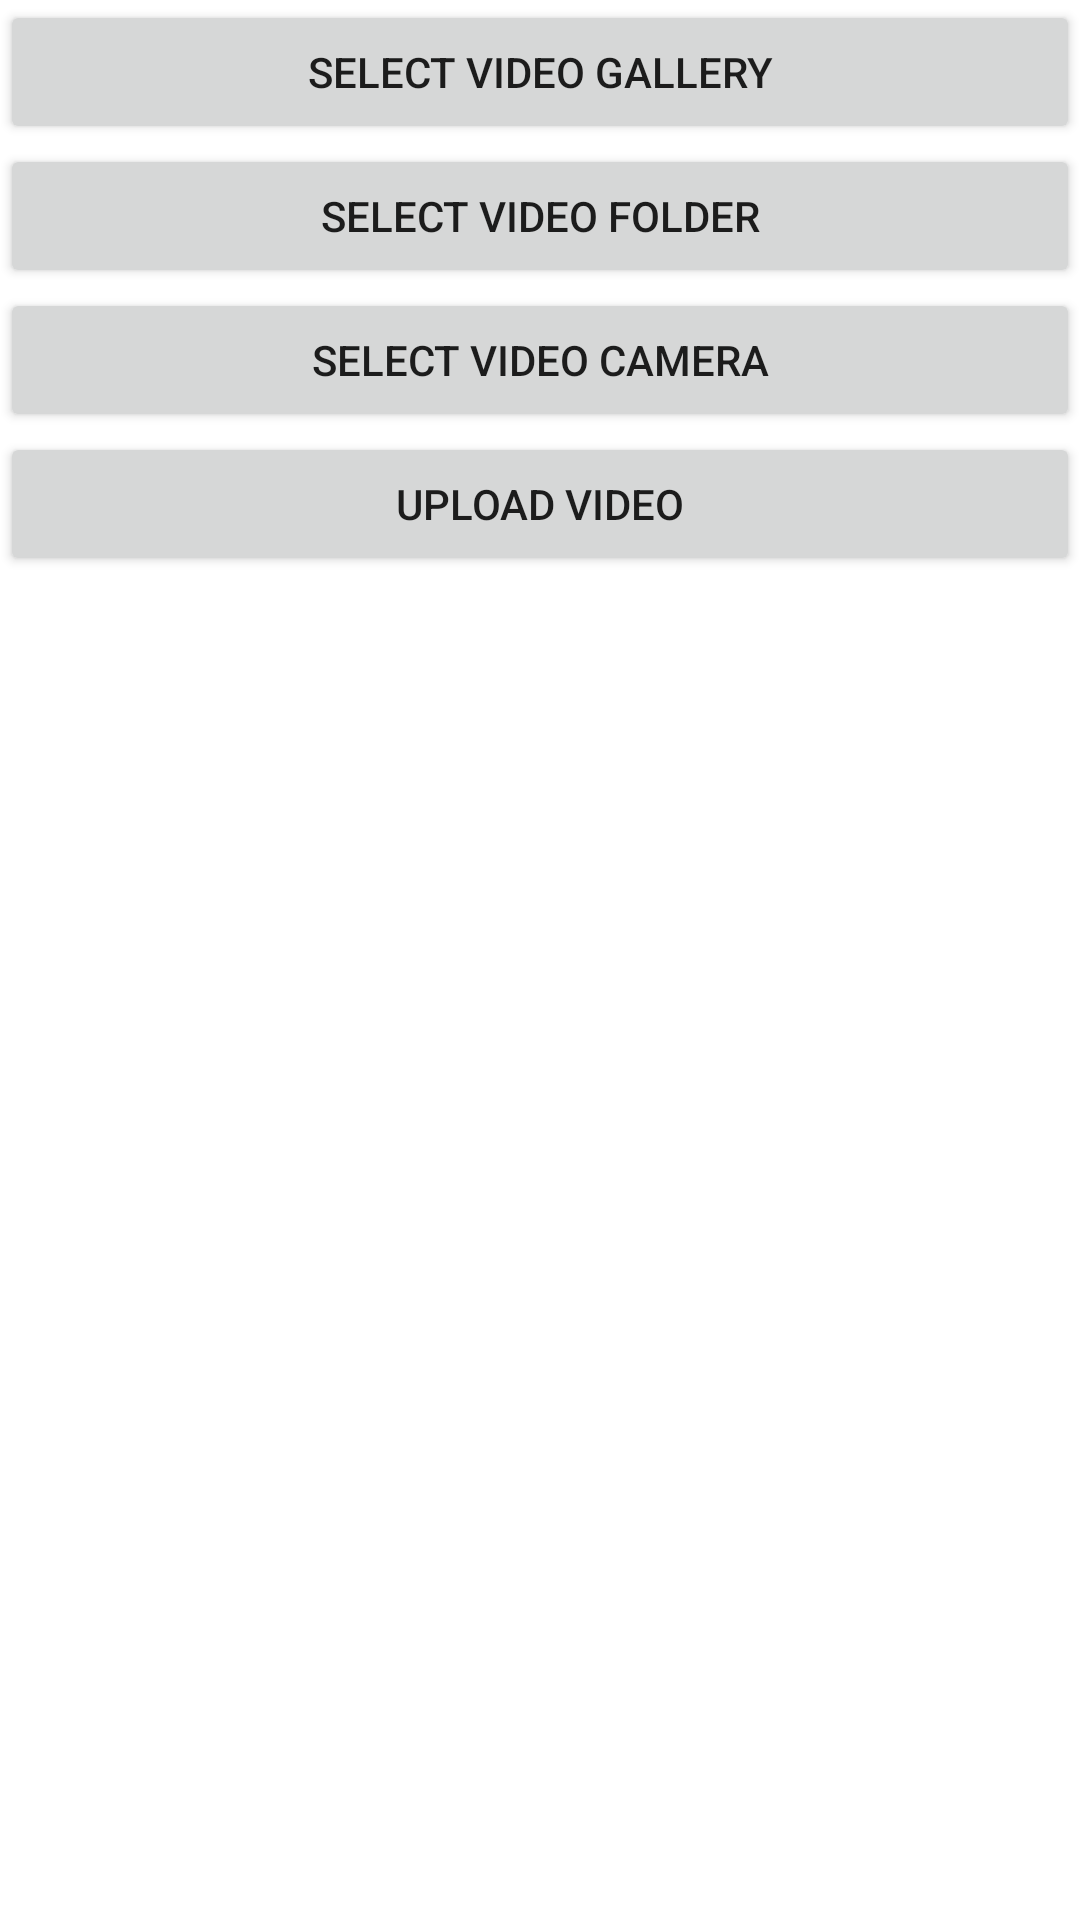

Here is an Android app screen rendered from its layout file. Give the layout XML and the strings, colors and styles it references.
<!-- AndroidManifest.xml: application theme Theme.Videobaseapp -->
<!-- res/layout/activity_upload_video.xml -->
<?xml version="1.0" encoding="utf-8"?>
<LinearLayout xmlns:android="http://schemas.android.com/apk/res/android"
    xmlns:app="http://schemas.android.com/apk/res-auto"
    xmlns:tools="http://schemas.android.com/tools"
    android:layout_width="match_parent"
    android:layout_height="match_parent"
    tools:context=".UploadVideo">

    <LinearLayout
        android:layout_width="match_parent"
        android:layout_height="match_parent"
        android:orientation="vertical">


        <Button
            android:id="@+id/btnselectgallery"
            android:layout_width="match_parent"
            android:layout_height="wrap_content"
            android:text="Select Video gallery" />
        <Button
            android:id="@+id/btnselectfolder"
            android:layout_width="match_parent"
            android:layout_height="wrap_content"
            android:text="Select Video folder" />

        <Button
            android:id="@+id/btnselectcamera"
            android:layout_width="match_parent"
            android:layout_height="wrap_content"
            android:text="Select Video Camera" />

        <Button
            android:id="@+id/btnUpload"
            android:layout_width="match_parent"
            android:layout_height="wrap_content"
            android:text="Upload Video" />
    </LinearLayout>
</LinearLayout>
<!-- resources referenced by this layout -->
<resources>
  <style name="Theme.Videobaseapp" parent="Theme.MaterialComponents.DayNight.DarkActionBar">
          
          <item name="colorPrimary">@color/purple_500</item>
          <item name="colorPrimaryVariant">@color/purple_700</item>
          <item name="colorOnPrimary">@color/white</item>
          
          <item name="colorSecondary">@color/teal_200</item>
          <item name="colorSecondaryVariant">@color/teal_700</item>
          <item name="colorOnSecondary">@color/black</item>
          
          <item name="android:statusBarColor" tools:targetApi="l">?attr/colorPrimaryVariant</item>
          
      </style>
  <!-- not gathered from this repository: default colours our renderer supplied (Android Studio template values) -->
  <color name="purple_500">#FF6200EE</color>
  <color name="purple_700">#FF3700B3</color>
  <color name="teal_200">#FF03DAC5</color>
  <color name="teal_700">#FF018786</color>
  <color name="black">#FF000000</color>
  <color name="white">#FFFFFFFF</color>
</resources>
